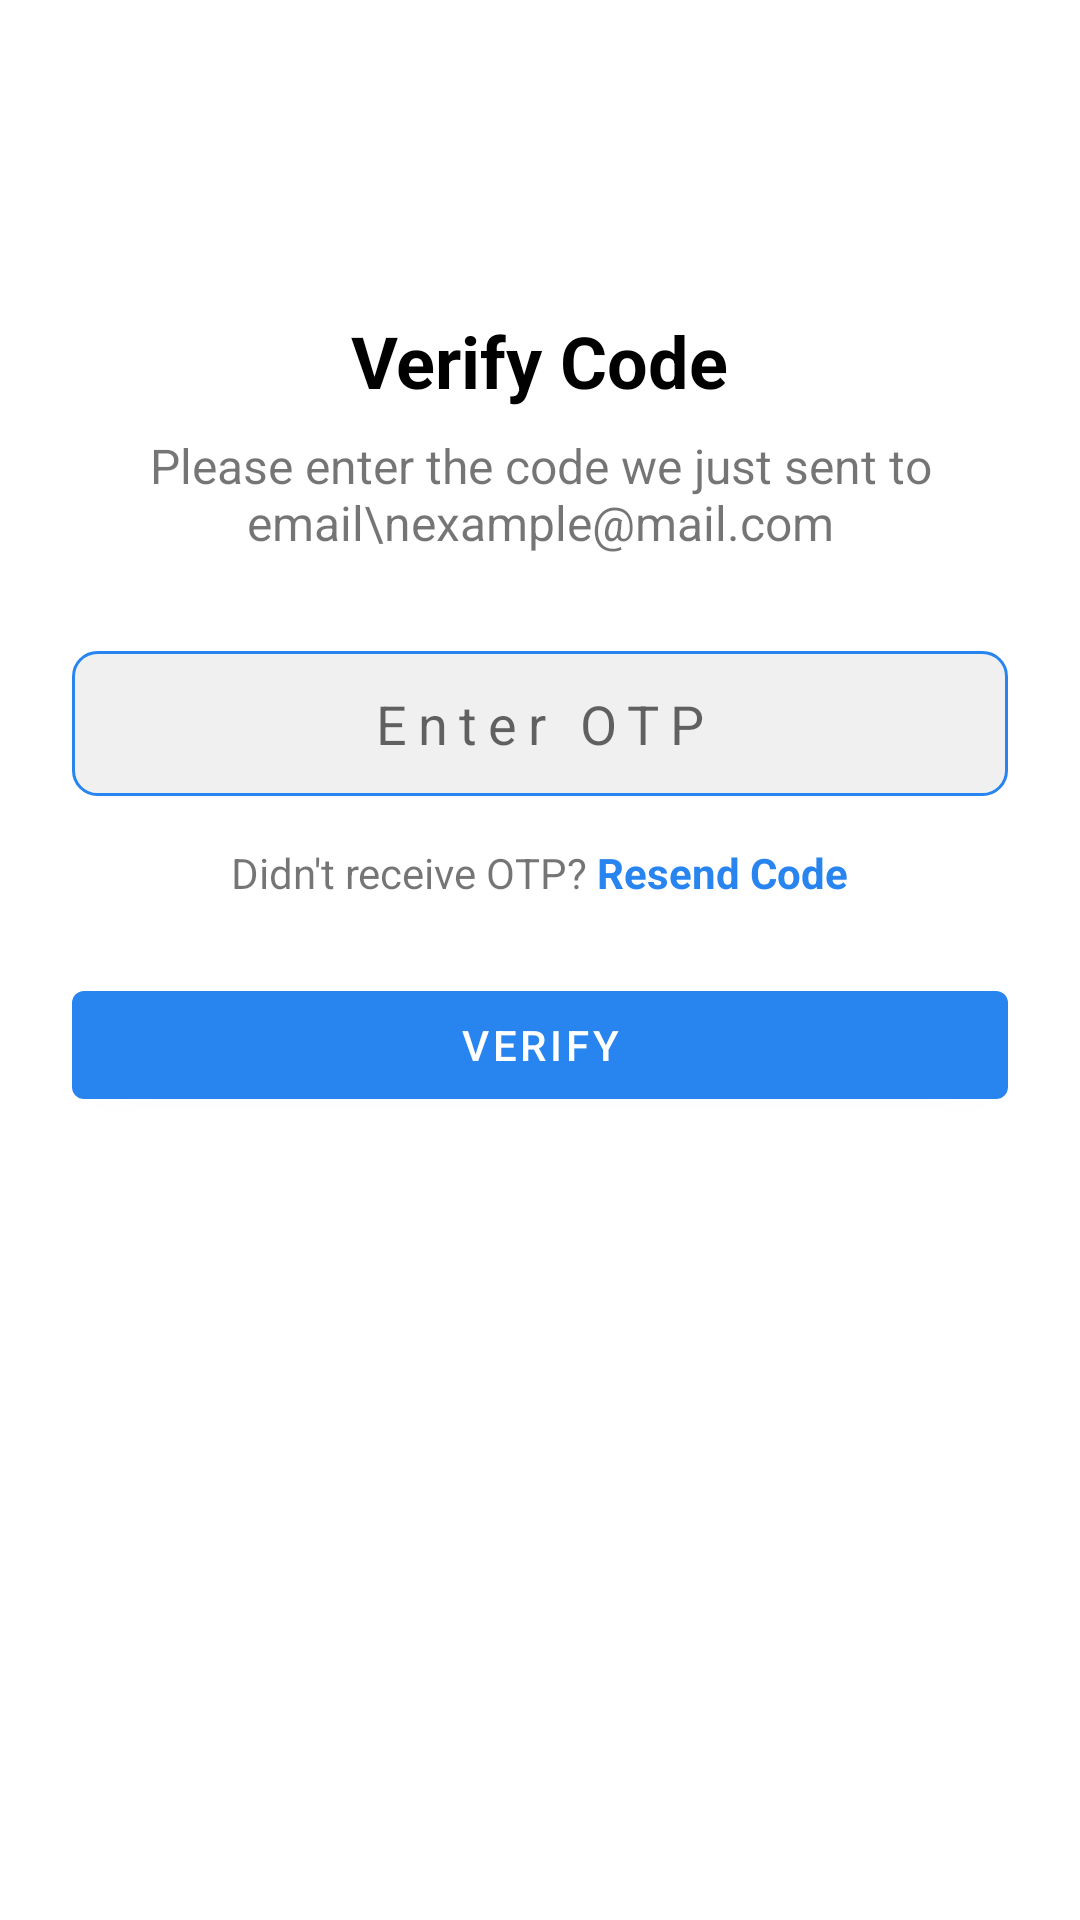

Write the Android layout XML for this screen, with the resource values it uses.
<!-- AndroidManifest.xml: application theme Theme.UnicaseApp. -->
<!-- res/layout/activity_verify_code.xml -->
<?xml version="1.0" encoding="utf-8"?>
<RelativeLayout xmlns:android="http://schemas.android.com/apk/res/android"
    xmlns:app="http://schemas.android.com/apk/res-auto"
    xmlns:tools="http://schemas.android.com/tools"
    android:layout_width="match_parent"
    android:layout_height="match_parent"
    android:padding="24dp"
    tools:context=".VerifyCodeActivity">

    <TextView
        android:id="@+id/textViewVerifyTitle"
        android:layout_width="wrap_content"
        android:layout_height="wrap_content"
        android:layout_alignParentTop="true"
        android:layout_centerHorizontal="true"
        android:layout_marginTop="80dp"
        android:text="Verify Code"
        android:textColor="@color/black"
        android:textSize="24sp"
        android:textStyle="bold" />

    <TextView
        android:id="@+id/textViewVerifySubtitle"
        android:layout_width="match_parent"
        android:layout_height="wrap_content"
        android:layout_below="@id/textViewVerifyTitle"
        android:layout_centerHorizontal="true"
        android:layout_marginTop="8dp"
        android:gravity="center"
        android:text="Please enter the code we just sent to email\nexample@mail.com"
        android:textSize="16sp" />

    <EditText
        android:id="@+id/editTextOTP"
        android:layout_width="match_parent"
        android:layout_height="wrap_content"
        android:layout_below="@id/textViewVerifySubtitle"
        android:layout_centerHorizontal="true"
        android:layout_marginTop="32dp"
        android:background="@drawable/edit_text_background"
        android:gravity="center"
        android:hint="Enter OTP"
        android:inputType="number"
        android:letterSpacing="0.2"
        android:maxLength="6"
        android:padding="12dp" />

    <LinearLayout
        android:id="@+id/linearLayoutResend"
        android:layout_width="wrap_content"
        android:layout_height="wrap_content"
        android:layout_below="@id/editTextOTP"
        android:layout_centerHorizontal="true"
        android:layout_marginTop="16dp"
        android:orientation="horizontal">

        <TextView
            android:layout_width="wrap_content"
            android:layout_height="wrap_content"
            android:text="Didn't receive OTP? " />

        <TextView
            android:id="@+id/textViewResendCode"
            android:layout_width="wrap_content"
            android:layout_height="wrap_content"
            android:text="Resend Code"
            android:textColor="@color/blue"
            android:textStyle="bold" />
    </LinearLayout>

    <com.google.android.material.button.MaterialButton
        android:id="@+id/buttonVerify"
        android:layout_width="match_parent"
        android:layout_height="wrap_content"
        android:layout_below="@id/linearLayoutResend"
        android:layout_centerHorizontal="true"
        android:layout_marginTop="24dp"
        android:text="Verify"
        app:backgroundTint="@color/blue"
        android:textColor="@android:color/white" />

</RelativeLayout>
<!-- resources referenced by this layout -->
<resources>
  <color name="black">#FF000000</color>
  <color name="blue">#FF2885F0</color>
  <!-- drawable edit_text_background (drawable) -->
  <shape xmlns:android="http://schemas.android.com/apk/res/android">
      <solid android:color="#F0F0F0"/>
      <corners android:radius="8dp"/>
      <stroke android:width="1dp"
          android:color="@color/blue"/>
  </shape>
  <style name="Theme.UnicaseApp." parent="Theme.MaterialComponents.DayNight.DarkActionBar">
      </style>
</resources>
